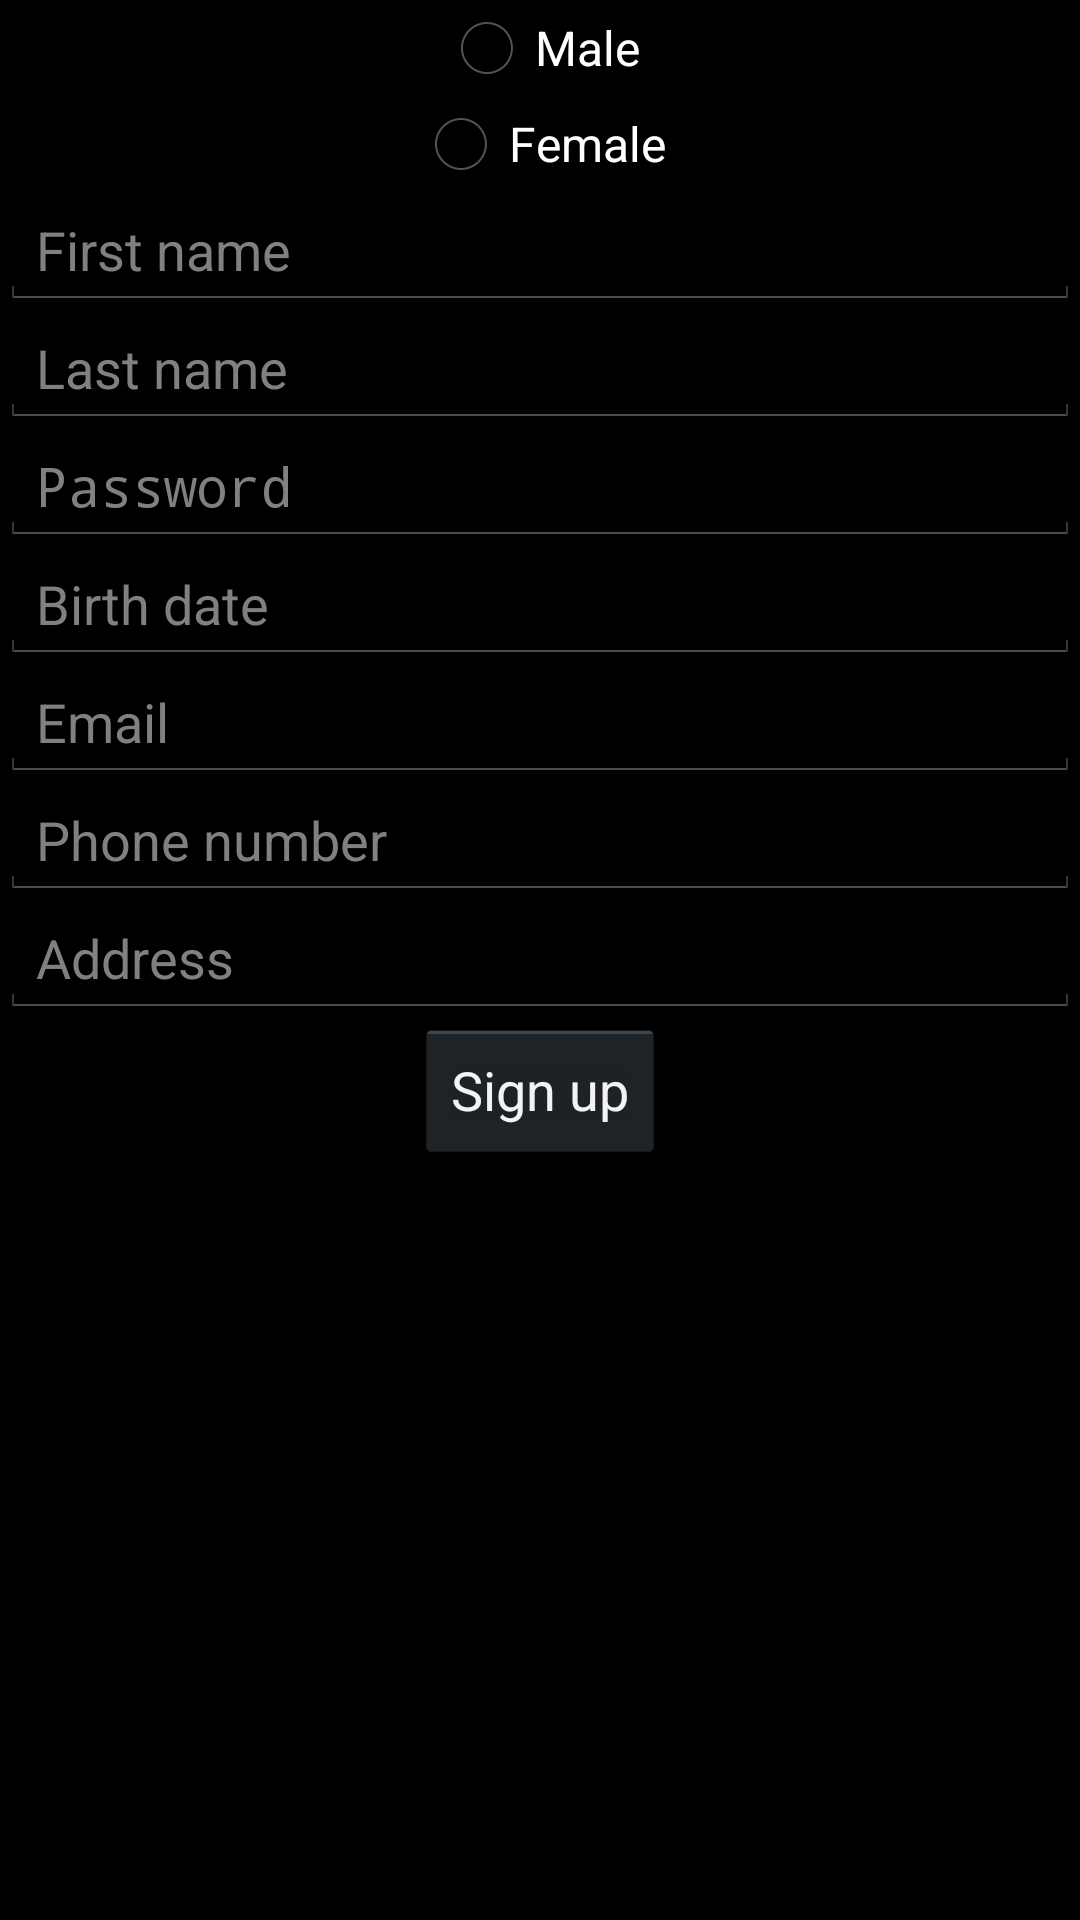

Android layout source for this screen:
<!-- AndroidManifest.xml: application theme AppTheme -->
<!-- res/layout/activity_signup.xml -->
<?xml version="1.0" encoding="utf-8"?>
<LinearLayout xmlns:android="http://schemas.android.com/apk/res/android"
              android:orientation="vertical"
              android:layout_width="match_parent"
              android:layout_height="match_parent">

    <RadioButton
        android:layout_width="wrap_content"
        android:layout_height="wrap_content"
        android:text="Male"
        android:id="@+id/radioButtonMale"
        android:layout_gravity="center_horizontal"
        android:onClick="onGenderButtonClicked"/>

    <RadioButton
        android:layout_width="wrap_content"
        android:layout_height="wrap_content"
        android:text="Female"
        android:id="@+id/radioButtonFemale"
        android:layout_gravity="center_horizontal"
        android:onClick="onGenderButtonClicked"/>

    <EditText
        android:layout_width="match_parent"
        android:layout_height="wrap_content"
        android:hint="First name"
        android:id="@+id/signInFirstName"/>

    <EditText
        android:layout_width="match_parent"
        android:layout_height="wrap_content"
        android:hint="Last name"
        android:id="@+id/signInLastName"/>

    <EditText
        android:layout_width="match_parent"
        android:layout_height="wrap_content"
        android:inputType="textPassword"
        android:ems="10"
        android:id="@+id/signInPassword"
        android:hint="Password"
        android:layout_gravity="center_horizontal"/>

    <EditText
        android:layout_width="match_parent"
        android:layout_height="wrap_content"
        android:inputType="date"
        android:ems="10"
        android:hint="Birth date"
        android:id="@+id/signUpBirthDate"/>

    <EditText
        android:layout_width="match_parent"
        android:layout_height="wrap_content"
        android:inputType="textEmailAddress"
        android:ems="10"
        android:hint="Email"
        android:id="@+id/signInEmail"/>

    <EditText
        android:layout_width="match_parent"
        android:layout_height="wrap_content"
        android:inputType="phone"
        android:ems="10"
        android:hint="Phone number"
        android:id="@+id/signInPhone"/>

    <EditText
        android:layout_width="match_parent"
        android:layout_height="wrap_content"
        android:inputType="textPostalAddress"
        android:ems="10"
        android:hint="Address"
        android:id="@+id/signInAddress"/>

    <Button
        android:layout_width="wrap_content"
        android:layout_height="wrap_content"
        android:text="Sign up"
        android:id="@+id/signInValidation"
        android:layout_gravity="center_horizontal"/>

</LinearLayout>
<!-- resources referenced by this layout -->
<resources>
  <style name="AppTheme" parent="android:Theme.Holo">
          
      </style>
</resources>
